Photos from the image-classification dataset "data_split" in the GitHub repository gaiuso33/AI-Powered-Food-Inspection. Its 2 classes are: fresh, stale.

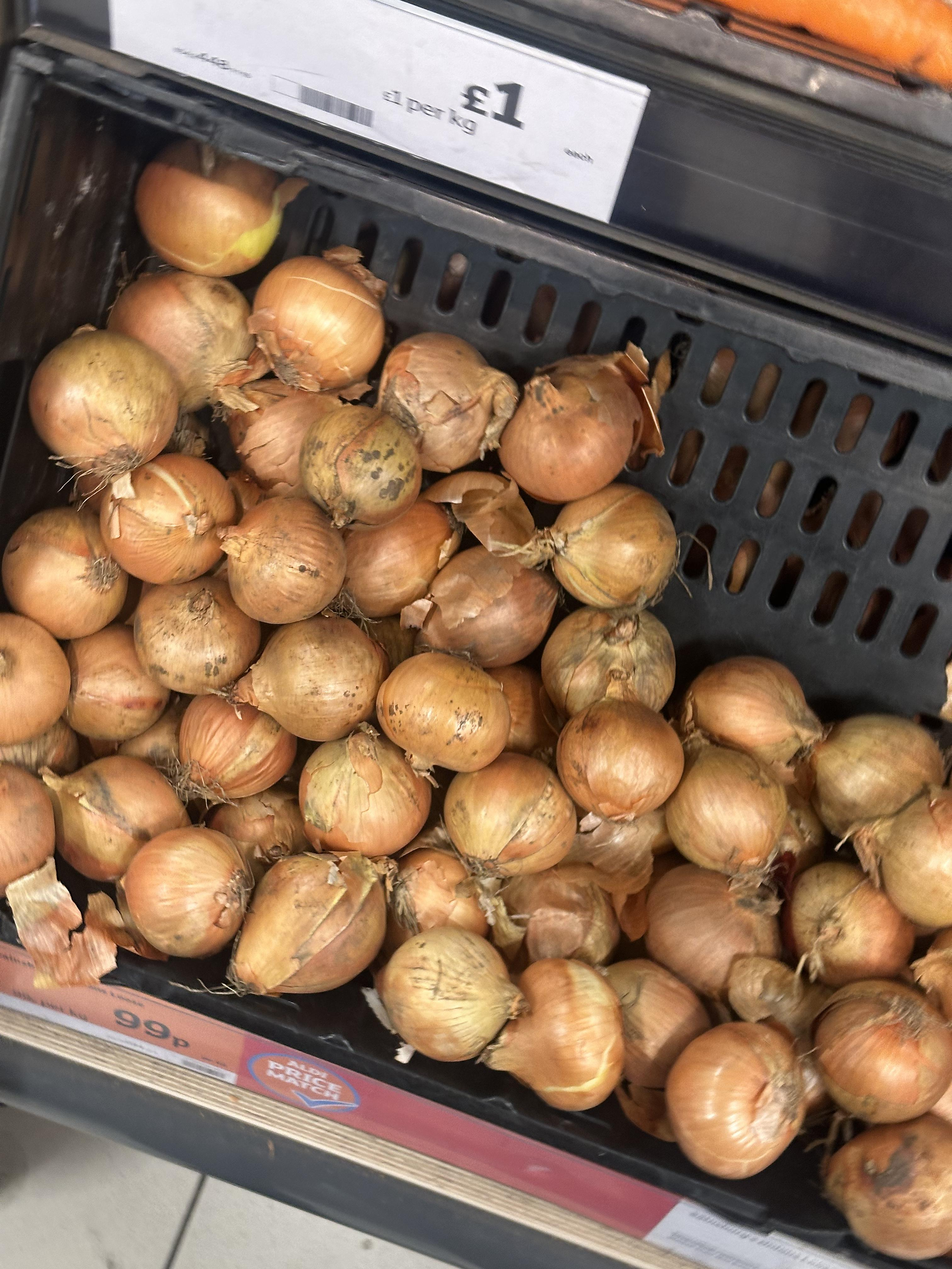
Label: fresh

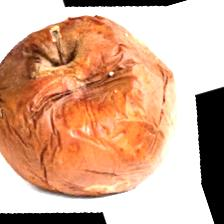
Label: stale

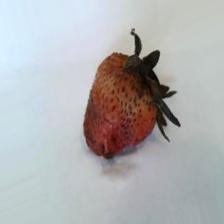
Label: stale

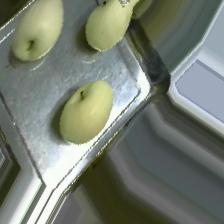
Label: fresh

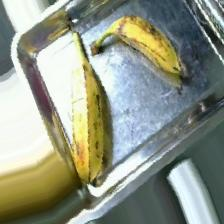
Label: fresh

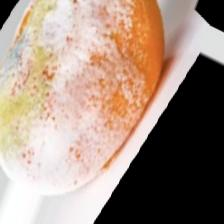
Label: stale
